Labelled photos from "image_machine_learning", an image-classification folder in YoanBosko/TUBESAI. The possible labels are: manusia AI, human real photo, pemandangan AI, landscape real photo.

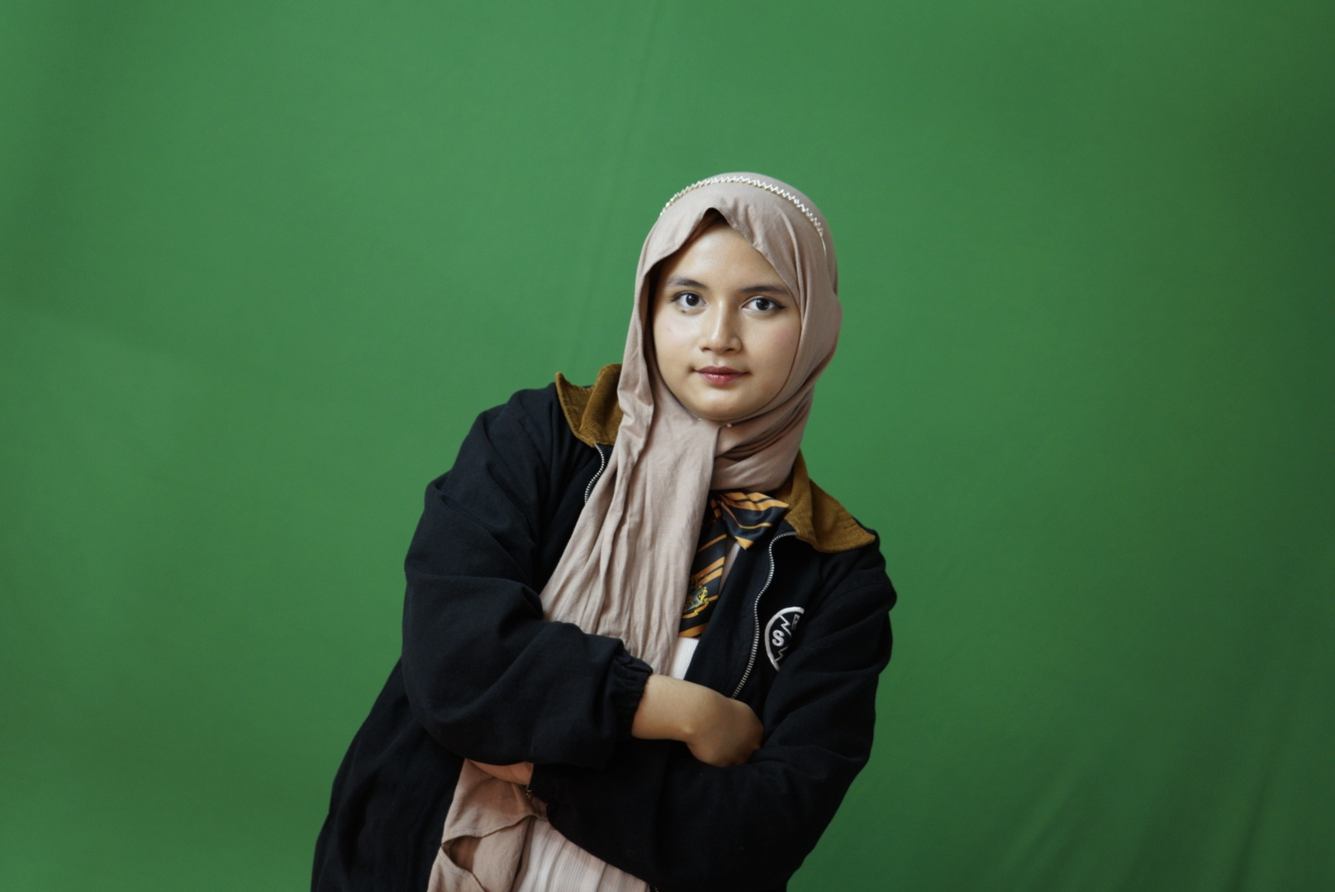
Label: human real photo

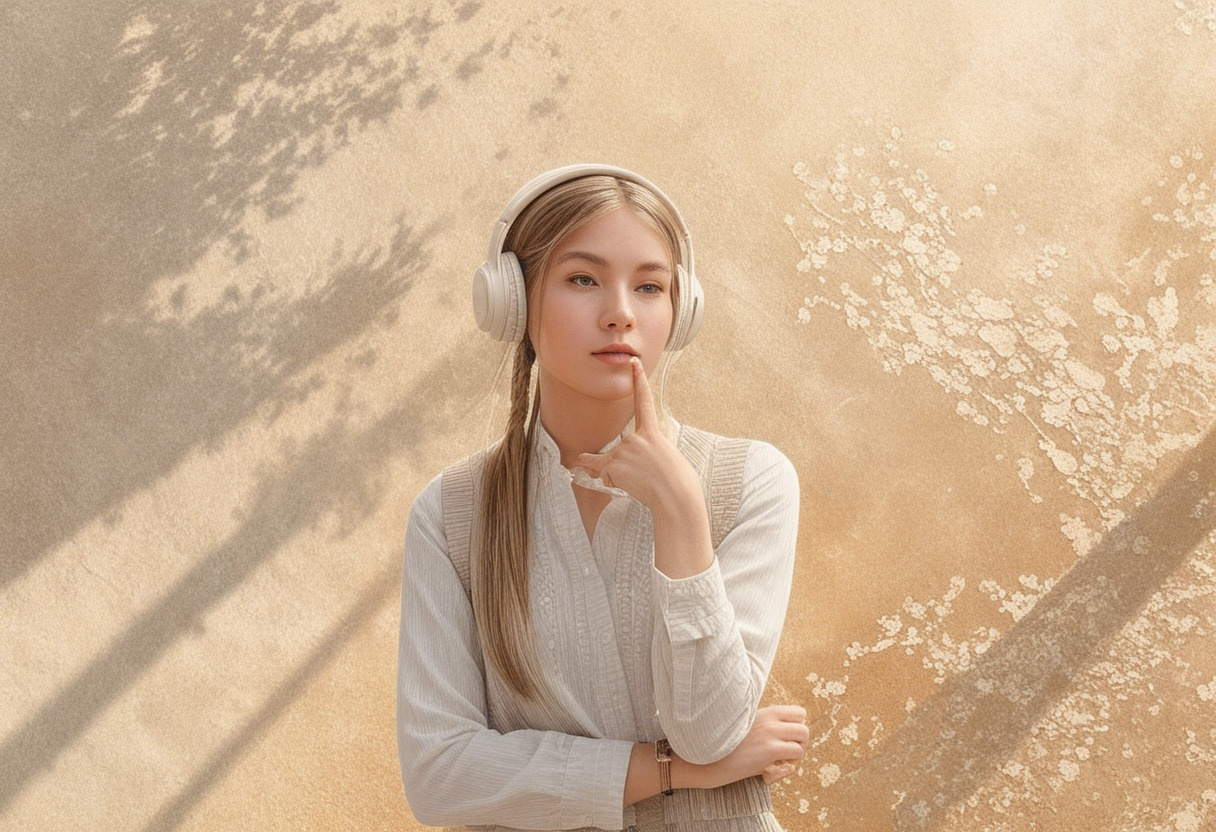
Label: manusia AI

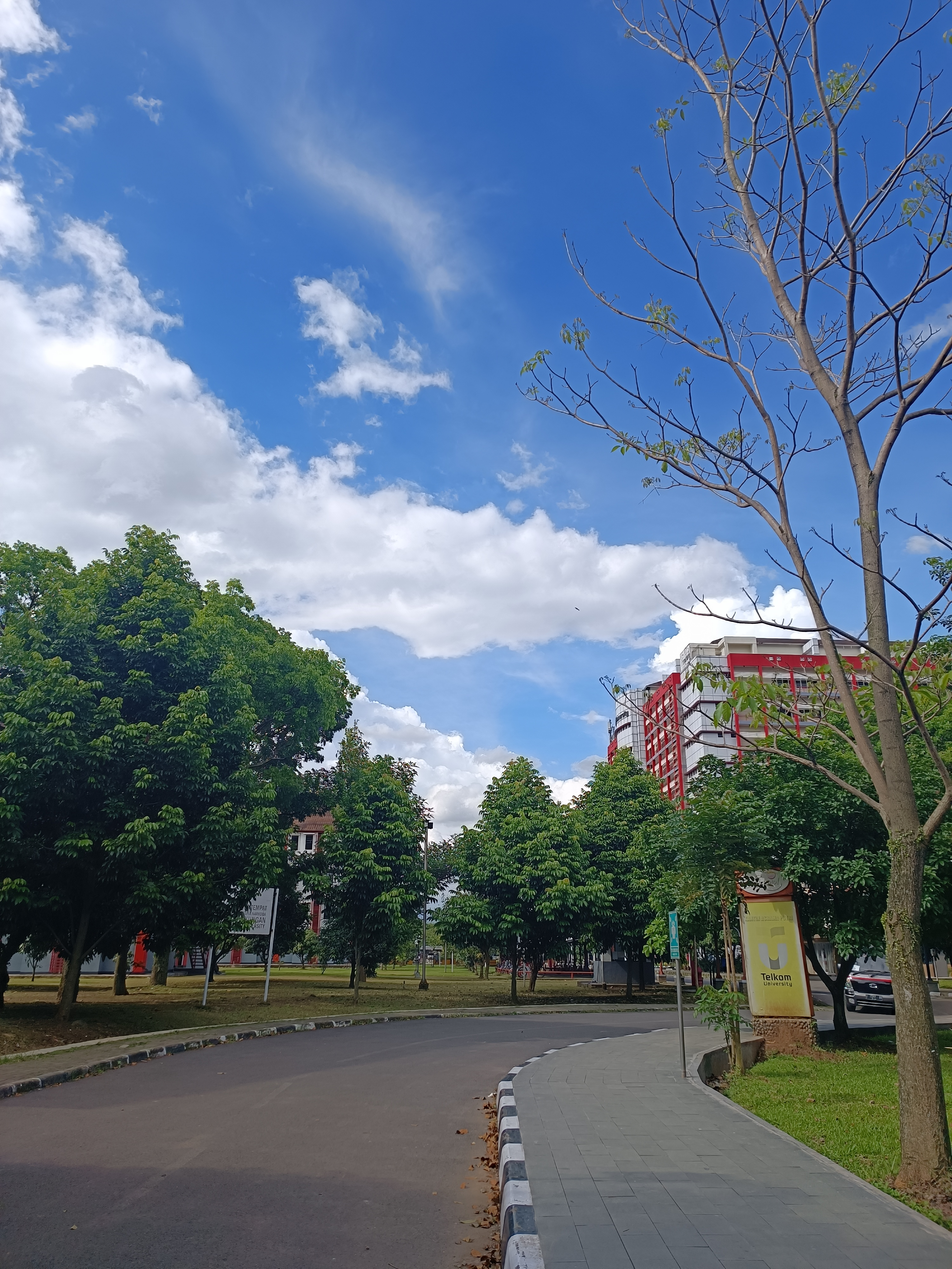
Label: landscape real photo

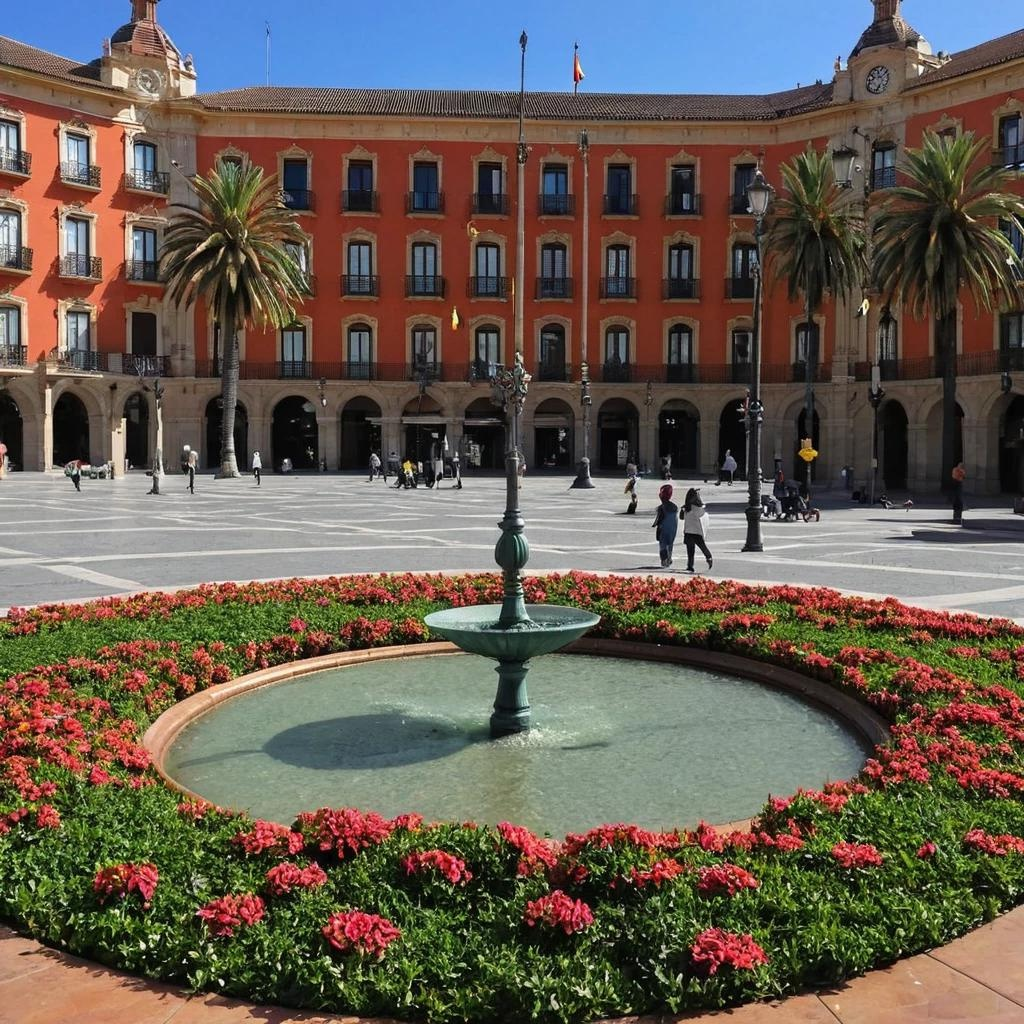
Label: pemandangan AI

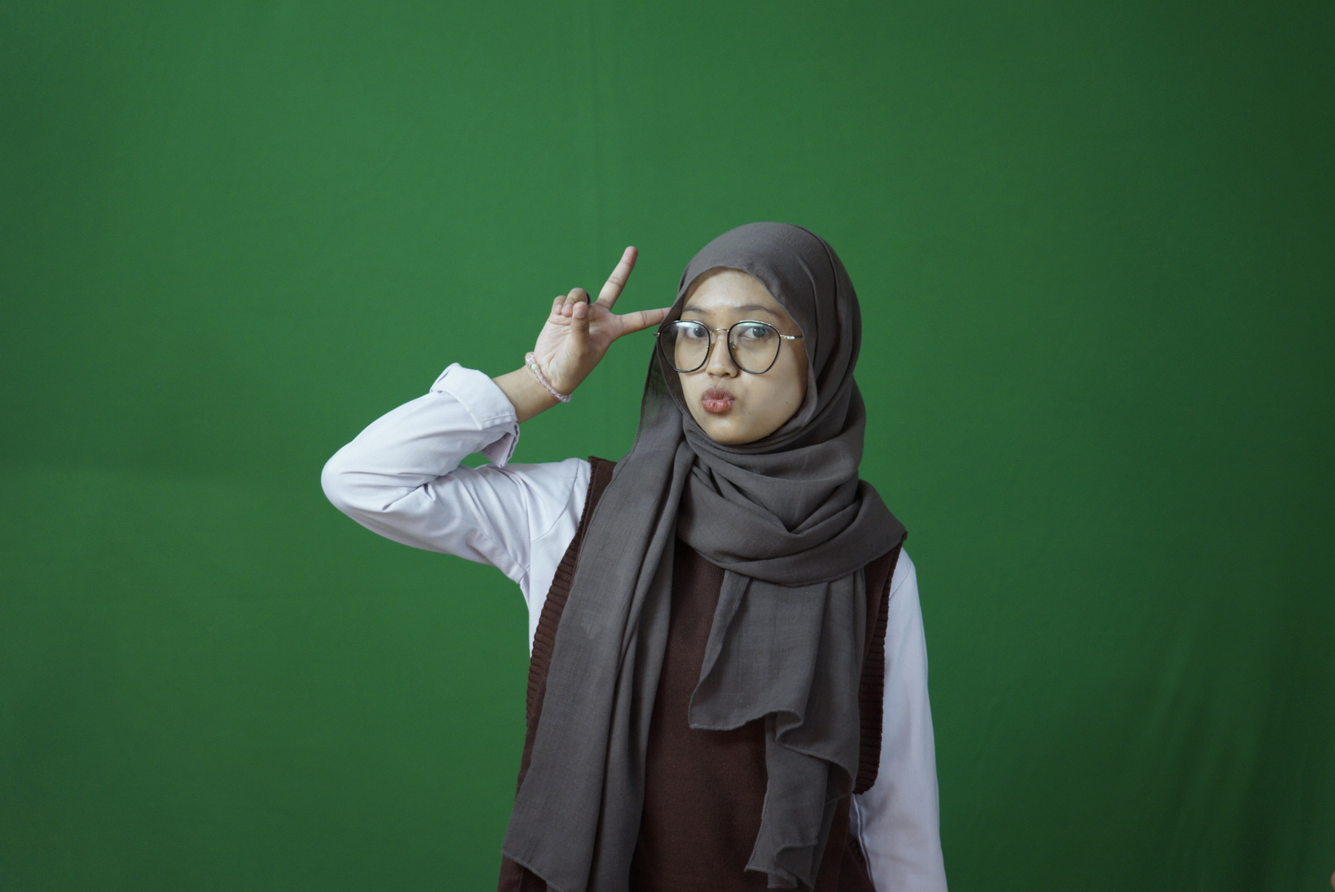
Label: human real photo

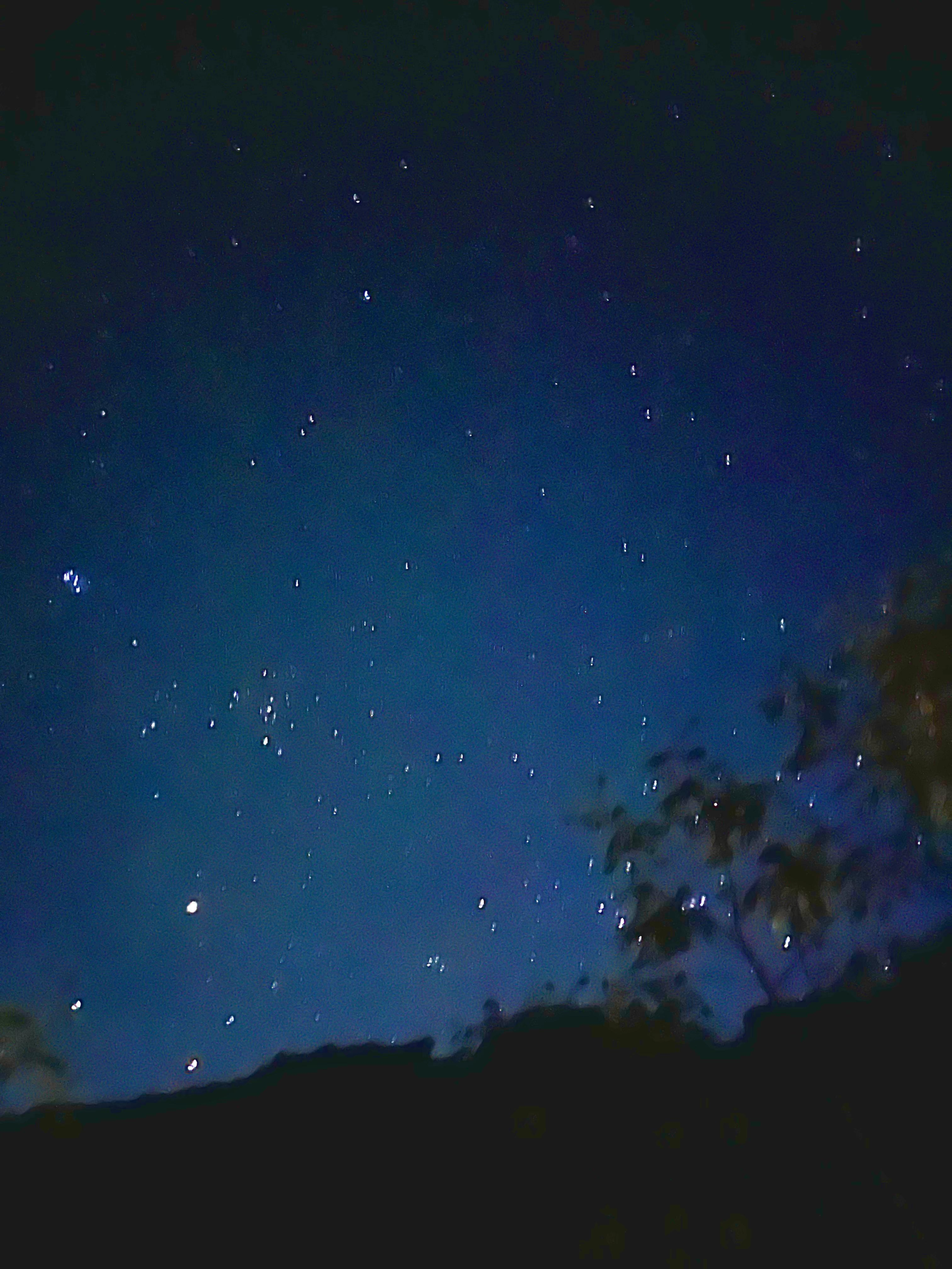
Label: landscape real photo
